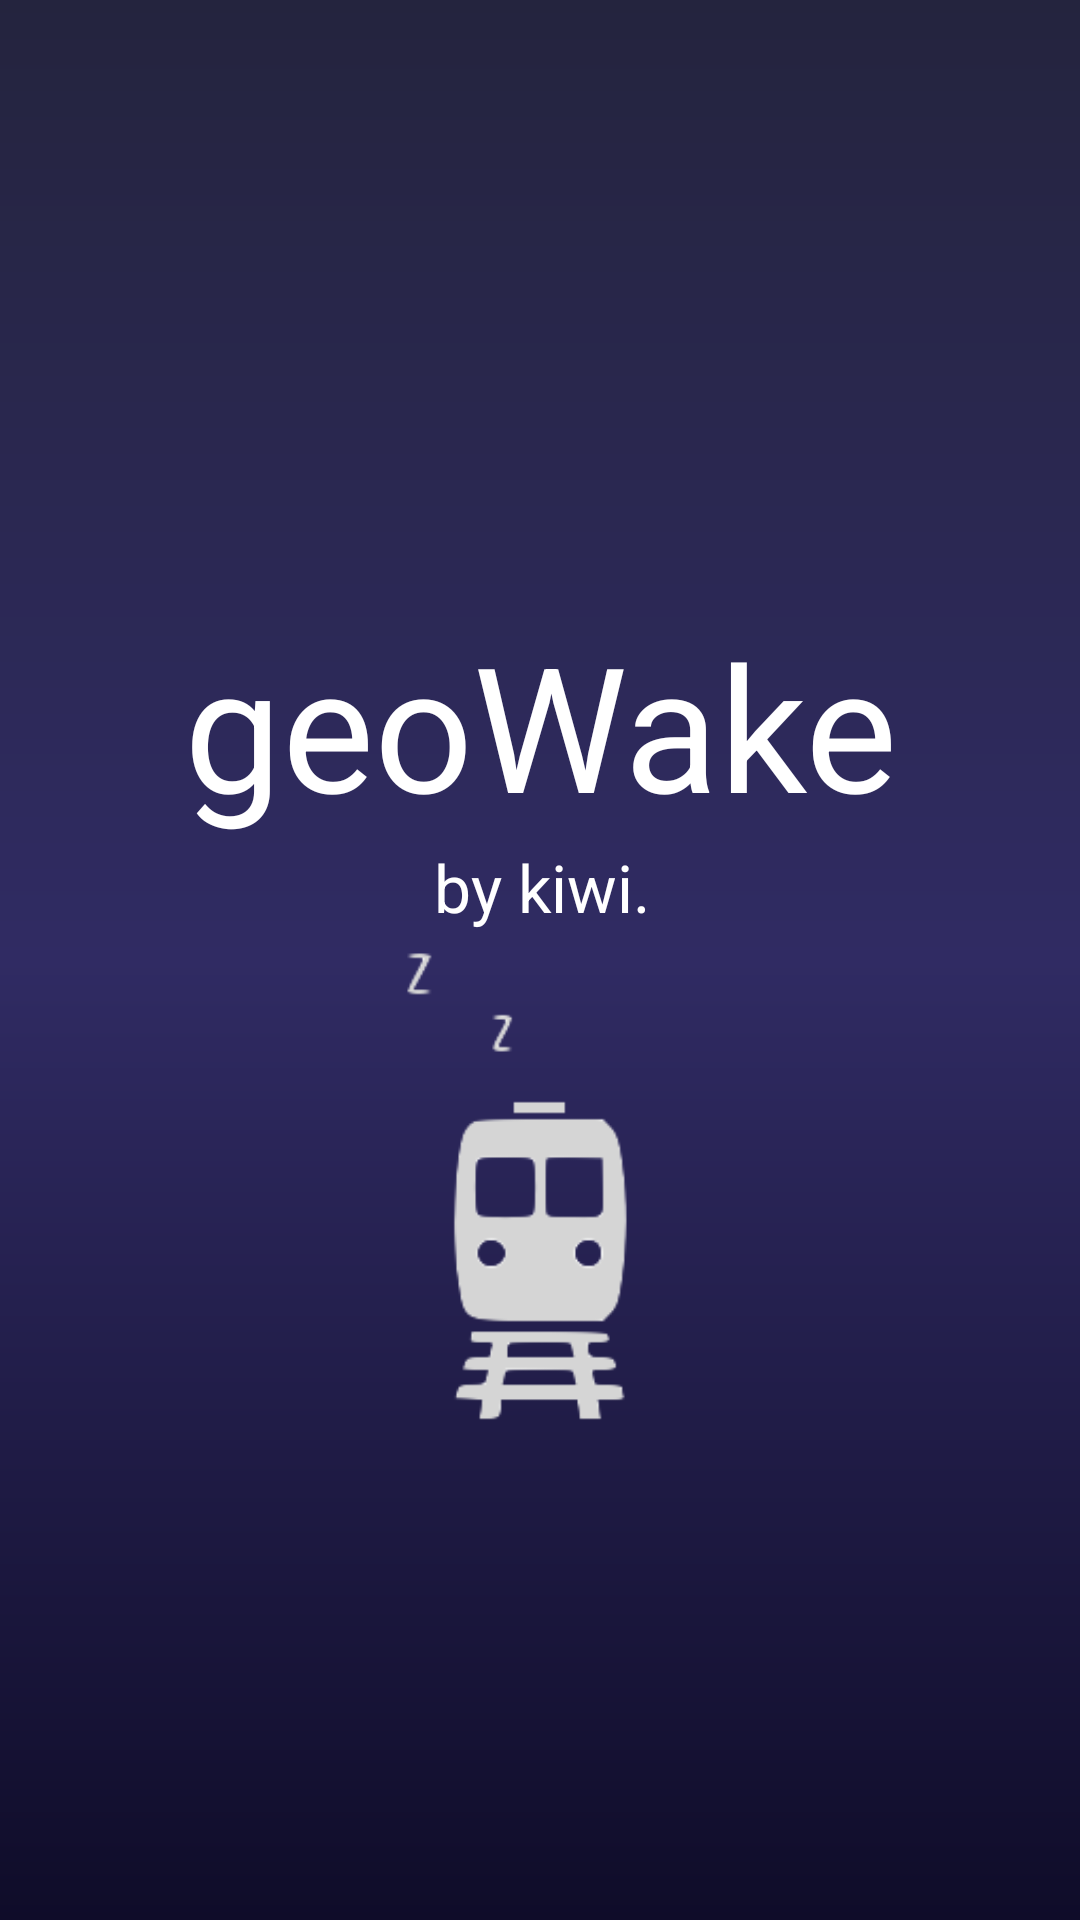

The Android layout XML behind this screen, and the referenced resources:
<!-- AndroidManifest.xml: application theme AppTheme -->
<!-- res/layout/activity_splash_screen.xml -->
<?xml version="1.0" encoding="utf-8"?>
<android.support.constraint.ConstraintLayout xmlns:android="http://schemas.android.com/apk/res/android"
    xmlns:app="http://schemas.android.com/apk/res-auto"
    xmlns:tools="http://schemas.android.com/tools"
    android:layout_width="match_parent"
    android:layout_height="match_parent"
    tools:context=".SplashScreen"
    android:background="@drawable/gradient">

    <ImageView
        android:layout_width="184dp"
        android:layout_height="211dp"
        android:layout_marginStart="117dp"
        android:layout_marginTop="21dp"
        android:layout_marginEnd="110dp"
        android:layout_marginBottom="224dp"
        android:adjustViewBounds="true"
        android:src="@drawable/train"
        app:layout_constraintBottom_toBottomOf="parent"
        app:layout_constraintEnd_toEndOf="parent"
        app:layout_constraintStart_toStartOf="parent"
        app:layout_constraintTop_toBottomOf="@+id/textView4"
        app:layout_constraintVertical_bias="0.313" />

    <TextView
        android:id="@+id/textView"
        android:layout_width="249dp"
        android:layout_height="78dp"
        android:layout_marginStart="81dp"
        android:layout_marginTop="203dp"
        android:layout_marginEnd="81dp"
        android:text="geoWake"
        android:textAlignment="center"
        android:textColor="@android:color/white"
        android:textSize="58sp"
        app:fontFamily="@font/yantramanav_thin"
        app:layout_constraintBottom_toTopOf="@+id/textView4"
        app:layout_constraintEnd_toEndOf="parent"
        app:layout_constraintStart_toStartOf="parent"
        app:layout_constraintTop_toTopOf="parent" />

    <TextView
        android:id="@+id/textView4"
        android:layout_width="wrap_content"
        android:layout_height="wrap_content"
        android:text="by kiwi."
        android:textAlignment="center"
        android:textColor="@android:color/white"
        android:textSize="22sp"
        app:fontFamily="@font/yantramanav_thin"
        app:layout_constraintEnd_toEndOf="@+id/textView"
        app:layout_constraintStart_toStartOf="@+id/textView"
        app:layout_constraintTop_toBottomOf="@+id/textView" />

</android.support.constraint.ConstraintLayout>
<!-- resources referenced by this layout -->
<resources>
  <!-- drawable gradient (drawable) -->
  <?xml version="1.0" encoding="utf-8"?>
  <shape xmlns:android="http://schemas.android.com/apk/res/android"
      android:shape="rectangle">
      <gradient
          android:startColor="#0f0c29"
          android:centerColor="#302b63"
          android:endColor="#24243e"
          android:angle="90"
          android:type = "linear"
          />
  </shape>
  <!-- drawable train: png bitmap (drawable, 6016 bytes) -->
  <style name="AppTheme" parent="Theme.AppCompat.Light.NoActionBar">
          
          <item name="colorPrimary">@color/colorPrimary</item>
          <item name="colorPrimaryDark">@color/colorPrimaryDark</item>
          <item name="colorAccent">@color/colorAccent</item>
      </style>
  <!-- not gathered from this repository: default colours our renderer supplied (Android Studio template values) -->
  <color name="colorPrimary">#FF6200EE</color>
  <color name="colorPrimaryDark">#FF3700B3</color>
  <color name="colorAccent">#FF03DAC5</color>
</resources>
